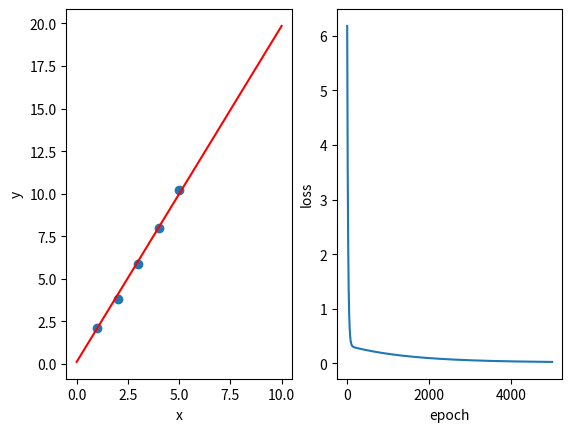

This chart was generated by the following Python code:
'''
python实现线性回归
'''

import numpy as np
import matplotlib.pyplot as plt

x_train = np.array([1.0, 2.0, 3.0, 4.0, 5.0])
y_train = np.array([2.1, 3.8, 5.9, 8.0, 10.2])

w = 1.0
b = 1.0
learning_rate = 0.001

#预测得到正确结果
def forward(x):
    return w * x + b

#计算损失函数，使用平方损失
def loss(x_train, y_train):
    LOSS = 0
    i = 0
    while i < x_train.shape[0]:    #样本数
        y_pred = forward(x_train[i])    #计算出预测结果
        LOSS += (y_pred - y_train[i]) ** 2
        i = i+1
    return LOSS/x_train.shape[0]

#梯度下降法，计算梯度
def gradient(x_train, y_train):
    w_sum = 0
    b_sum = 0
    i = 0
    while i< x_train.shape[0]:
        w_sum += 2 * x_train[i] * (w * x_train[i] + b - y_train[i])
        b_sum += 2 * (w * x_train[i] + b - y_train[i])
        i = i+1
    return w_sum/x_train.shape[0], b_sum/x_train.shape[0]


mse_list = []      #为了绘图用
epoch_list = []    #为了绘图用

for epoch in range(5000):             #共迭代5000轮
    LOSS = loss(x_train, y_train)      #每一轮首先计算损失(为了绘图用)
    w_gradient, b_gradient = gradient(x_train, y_train)
    w = w - learning_rate * w_gradient  #更新权重w
    b = b - learning_rate * b_gradient  #更新权重b

    print('Epoch:',epoch, " w:", w, " b:",b, " loss:",LOSS)
    mse_list.append(LOSS)
    epoch_list.append(epoch)

print("最后预测结果为：",forward(7.3))

plt.subplot(121)
plt.ylabel("y")
plt.xlabel("x")
plt.scatter(x_train, y_train)
x = np.linspace(0,10,100)
y = forward(x)
plt.plot(x,y,color='red')

plt.subplot(122)
plt.plot(epoch_list, mse_list)
plt.ylabel("loss")
plt.xlabel("epoch")
plt.show()